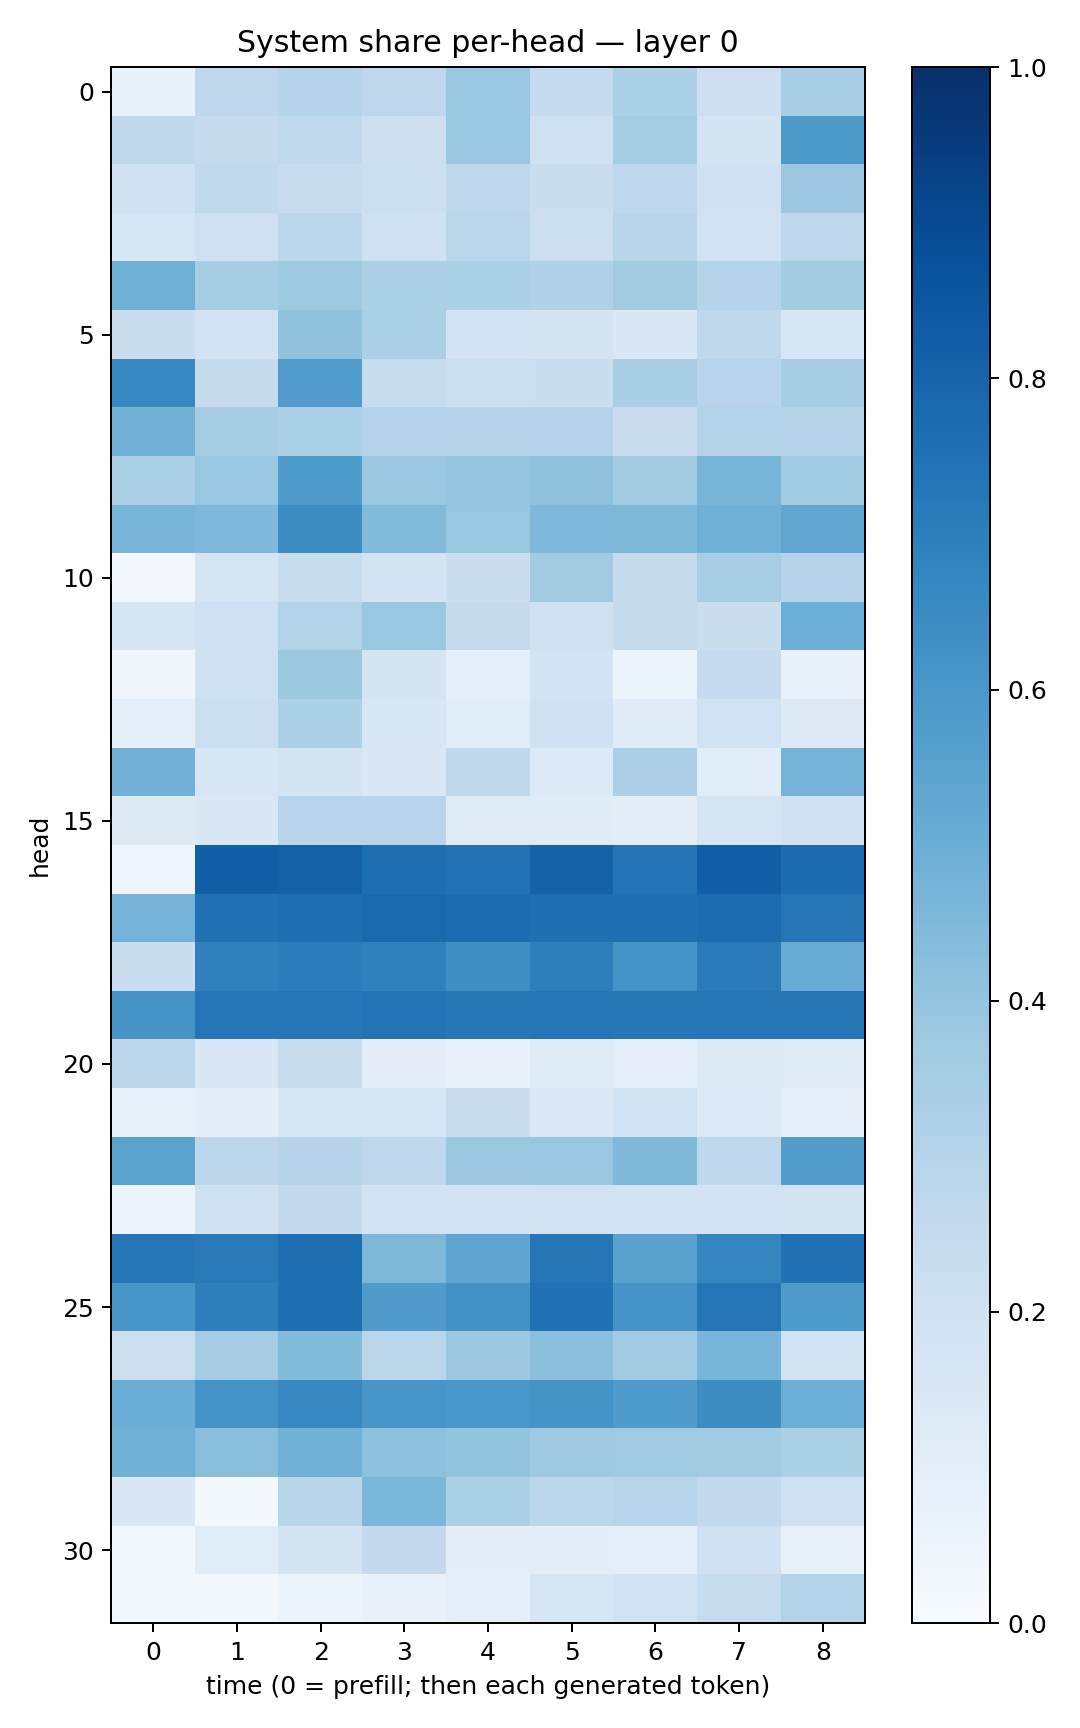

Source data for this figure (header and first rows):
0.06952176, 0.27520883, 0.30320963, 0.27391538, 0.38507536, 0.24757846, 0.33016244, 0.21344791, 0.34385467
0.2715, 0.2434, 0.2624, 0.2145, 0.3897, 0.2014, 0.3527, 0.175, 0.5907
0.2023, 0.2642, 0.2305, 0.2183, 0.2689, 0.2206, 0.268, 0.2025, 0.3806
0.1574, 0.2068, 0.2789, 0.2018, 0.2855, 0.2155, 0.2911, 0.1922, 0.2752
0.4915, 0.3533, 0.3711, 0.3307, 0.3297, 0.3178, 0.363, 0.3039, 0.3567
0.2263, 0.1825, 0.4036, 0.3338, 0.1816, 0.1788, 0.1439, 0.2708, 0.1613
0.6647, 0.2445, 0.5766, 0.239, 0.2152, 0.2236, 0.3394, 0.2956, 0.3491
0.4793, 0.3488, 0.3331, 0.3053, 0.2969, 0.2996, 0.2304, 0.3097, 0.3079
0.3357, 0.3835, 0.5836, 0.3797, 0.3975, 0.4139, 0.3618, 0.4701, 0.3635
0.4648, 0.4521, 0.6434, 0.4443, 0.386, 0.4518, 0.4537, 0.4854, 0.5342
0.03009, 0.1653, 0.2344, 0.1804, 0.2245, 0.3611, 0.2428, 0.3451, 0.3016
0.1691, 0.2101, 0.3131, 0.3852, 0.2424, 0.1966, 0.2445, 0.2254, 0.4969
0.03216, 0.1965, 0.3782, 0.1772, 0.08716, 0.1867, 0.0622, 0.2471, 0.06763
0.09234, 0.217, 0.3316, 0.1534, 0.114, 0.1994, 0.1201, 0.1906, 0.1321
0.4815, 0.1634, 0.1781, 0.1416, 0.2722, 0.1332, 0.3267, 0.1058, 0.4733
0.1322, 0.1421, 0.2961, 0.2932, 0.1193, 0.1199, 0.104, 0.1687, 0.1996
0.04168, 0.8168, 0.8089, 0.7583, 0.744, 0.8051, 0.7402, 0.8227, 0.7725
0.4731, 0.7466, 0.7606, 0.7805, 0.7657, 0.7572, 0.7545, 0.7665, 0.7313
0.2314, 0.6888, 0.7032, 0.6888, 0.6359, 0.6956, 0.617, 0.7123, 0.5103
0.6124, 0.7321, 0.7302, 0.7409, 0.7284, 0.7361, 0.7297, 0.736, 0.7352
0.2823, 0.1468, 0.2367, 0.09424, 0.06791, 0.1183, 0.09373, 0.1294, 0.125
0.08571, 0.09952, 0.1575, 0.1625, 0.2304, 0.1397, 0.1896, 0.1355, 0.09326
0.5502, 0.2805, 0.2982, 0.2745, 0.3826, 0.386, 0.4465, 0.2674, 0.5722
0.05402, 0.1958, 0.2525, 0.1854, 0.1828, 0.1802, 0.1868, 0.1831, 0.1758
0.7327, 0.7167, 0.7596, 0.4536, 0.5369, 0.732, 0.554, 0.6702, 0.7462
0.6043, 0.6921, 0.7546, 0.5792, 0.624, 0.7468, 0.6112, 0.7377, 0.5889
0.2184, 0.3511, 0.4384, 0.2853, 0.3815, 0.4185, 0.3656, 0.467, 0.1921
0.5002, 0.6185, 0.6677, 0.6031, 0.6007, 0.6171, 0.5828, 0.6421, 0.4999
0.4902, 0.4228, 0.4856, 0.4151, 0.3986, 0.375, 0.3706, 0.3629, 0.333
0.1482, 0.01622, 0.2922, 0.4578, 0.3298, 0.2803, 0.2947, 0.2602, 0.2063
0.02957, 0.1139, 0.1776, 0.253, 0.09815, 0.1, 0.09056, 0.2011, 0.08323
0.0299, 0.01859, 0.06003, 0.06658, 0.08988, 0.1607, 0.1929, 0.2384, 0.3096
